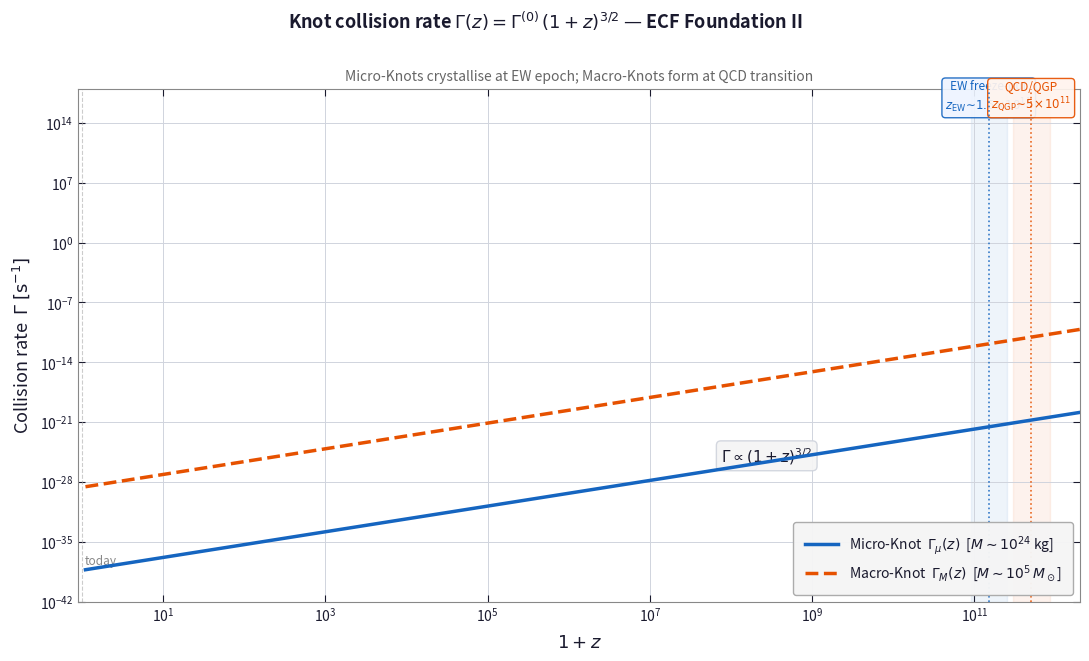

Source code (Python): (Note: this script raises an exception after producing the figure.)

#!/usr/bin/env python3
"""
plot_gamma_z.py  — ECF Foundation II
────────────────────────────────────────────────────────────────────────────
Figure : Knot collision-rate evolution Γ(z)

Physical model
──────────────
  Γ(z) = Γ⁽⁰⁾ (1+z)^{3/2}

Two populations :
  • Micro-Knots : M ~ 10²⁴ kg, z_EW  ~ 1.5×10¹¹
  • Macro-Knots : M ~ 10⁵ M☉, z_QGP ~ 5×10¹¹

Present-day rates (ECF Foundation I) :
  Γ_μ⁽⁰⁾ ≈ 5×10⁻³⁹ s⁻¹
  Γ_M⁽⁰⁾ ≈ 1×10⁻²⁰ s⁻¹

Usage
─────
  python plot_gamma_z.py [--output fig_Gamma_z.png] [--dpi 300]

Author  : Pierre Fichant — CC BY 4.0
"""

import argparse
import numpy as np
import matplotlib
matplotlib.use('Agg')
import matplotlib.pyplot as plt
import matplotlib.ticker

parser = argparse.ArgumentParser()
parser.add_argument('--output', default='fig_Gamma_z.png')
parser.add_argument('--dpi',    type=int, default=300)
args = parser.parse_args()

# ── Palette publication fond blanc ────────────────────────────────
BG      = 'white'
FG      = '#1a1a2e'
GR      = '#d0d4dd'
C_MICRO = '#1565c0'
C_MACRO = '#e65100'

LEGEND_KW = dict(
    facecolor='#f5f5f5', edgecolor='#aaaaaa',
    framealpha=0.97, labelcolor=FG, fontsize=10,
)

# -- Physical parameters -------------------------------------------
Gamma0_micro = 5e-39
Gamma0_macro = 2.5e-29   # CORRECTED 13/09/2026: was 1e-20, a value with no
                         # traceable origin -- neither F2's (2.5e-26, computed
                         # with N_macro=1e3) nor the direct calculation. The
                         # value set here corresponds to N_macro = O(1)/halo,
                         # the working assumption of F2 (O(1) per galactic
                         # volume, not derived; corrected 17/10/2026).
z_EW         = 1.5e11
z_QCD        = 5e11

z            = np.logspace(-1, 12.3, 4000)
Gamma_micro  = Gamma0_micro * (1 + z)**1.5
Gamma_macro  = Gamma0_macro * (1 + z)**1.5

# ── Figure ────────────────────────────────────────────────────────
fig, ax = plt.subplots(figsize=(11, 6.5))
fig.patch.set_facecolor(BG); ax.set_facecolor(BG)

ax.tick_params(which='both', direction='in', length=5, width=0.8,
               labelsize=10, colors=FG, top=True, right=True)
ax.tick_params(which='minor', length=3)
for sp in ax.spines.values():
    sp.set_edgecolor('#888'); sp.set_linewidth(0.8)
ax.grid(True, which='major', color=GR, lw=0.7, zorder=0)
ax.grid(True, which='minor', color=GR, lw=0.3, alpha=0.6, zorder=0)

ax.axvspan(1+z_EW*0.6,  1+z_EW*1.7,  alpha=0.07, color=C_MICRO, zorder=1)
ax.axvspan(1+z_QCD*0.6, 1+z_QCD*1.7, alpha=0.07, color=C_MACRO, zorder=1)
ax.axvline(1+z_EW,  color=C_MICRO, lw=1.2, ls=':', alpha=0.85, zorder=4)
ax.axvline(1+z_QCD, color=C_MACRO, lw=1.2, ls=':', alpha=0.85, zorder=4)

ax.loglog(1+z, Gamma_micro, color=C_MICRO, lw=2.5, zorder=5,
          label=r'Micro-Knot  $\Gamma_\mu(z)$  [$M\sim10^{24}$ kg]')
ax.loglog(1+z, Gamma_macro, color=C_MACRO, lw=2.5, zorder=5, ls='--',
          label=r'Macro-Knot  $\Gamma_M(z)$  [$M\sim10^5\,M_\odot$]')

ax.text(1+z_EW, 1e15,
        r'EW freeze-out'+'\n'+r'$z_{\rm EW}\!\sim\!1.5\!\times\!10^{11}$',
        color=C_MICRO, fontsize=8.5, ha='center', va='bottom',
        bbox=dict(boxstyle='round,pad=0.3', fc='#eef4ff', ec=C_MICRO, alpha=0.92))
ax.text(1+z_QCD, 1e15,
        r'QCD/QGP'+'\n'+r'$z_{\rm QGP}\!\sim\!5\!\times\!10^{11}$',
        color=C_MACRO, fontsize=8.5, ha='center', va='bottom',
        bbox=dict(boxstyle='round,pad=0.3', fc='#fff4ee', ec=C_MACRO, alpha=0.92))

z_sl = 3e7
idx  = np.argmin(np.abs(z - z_sl))
ax.text(1+z_sl*2.5, Gamma_micro[idx]*30, r'$\Gamma\propto(1+z)^{3/2}$',
        color=FG, fontsize=11, style='italic',
        bbox=dict(boxstyle='round,pad=0.3', fc='#f5f5f5', ec=GR, alpha=0.92))

ax.axvline(1, color='#aaa', lw=0.8, ls='--', alpha=0.6)
ax.text(1.08, Gamma0_micro*5, 'today', color='#888', fontsize=8.5)

ax.set_xlim(0.9, 2e12); ax.set_ylim(1e-42, 1e18)
ax.set_xlabel(r'$1 + z$', fontsize=13, color=FG, labelpad=6)
ax.set_ylabel(r'Collision rate  $\Gamma\;[\mathrm{s}^{-1}]$', fontsize=13, color=FG, labelpad=6)
ax.yaxis.set_major_formatter(matplotlib.ticker.LogFormatterSciNotation())

ax.legend(**LEGEND_KW, loc='lower right', borderpad=0.8, handlelength=2.4)

fig.suptitle(r'Knot collision rate $\Gamma(z) = \Gamma^{(0)}\,(1+z)^{3/2}$ — ECF Foundation II',
             fontsize=13, fontweight='bold', color=FG, y=1.01)
ax.set_title(r'Micro-Knots crystallise at EW epoch; Macro-Knots form at QCD transition',
             fontsize=10, color='#666', pad=6)

plt.tight_layout()
import os as _os
_SCRIPT_DIR = _os.path.dirname(_os.path.abspath(__file__))

def _find_figs_dir(start):
    """Remonte l'arborescence pour trouver figures_output/."""
    d = start
    for _ in range(5):
        candidate = _os.path.join(d, "figures_output")
        if _os.path.isdir(candidate):
            return candidate
        parent = _os.path.dirname(d)
        if parent == d:
            break
        d = parent
    # Not found: create it next to script
    fallback = _os.path.join(_os.path.dirname(_SCRIPT_DIR), "figures_output")
    _os.makedirs(fallback, exist_ok=True)
    return fallback

_FIGS_DIR = _find_figs_dir(_SCRIPT_DIR)
# Make output path absolute so it works regardless of cwd
if not _os.path.isabs(args.output):
    args.output = _os.path.normpath(_os.path.join(_FIGS_DIR, args.output))

plt.savefig(args.output, dpi=args.dpi, bbox_inches='tight', facecolor=BG)
plt.close()
print(f"[OK] {args.output}  (dpi={args.dpi})")
